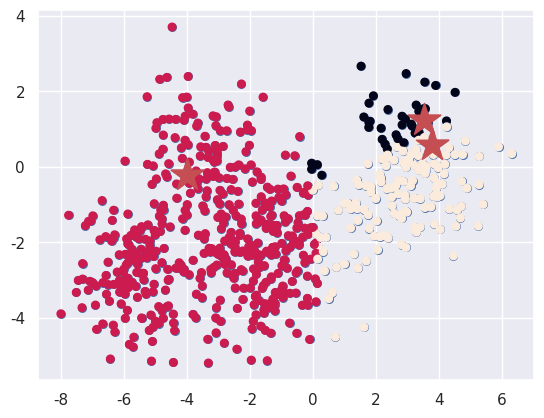
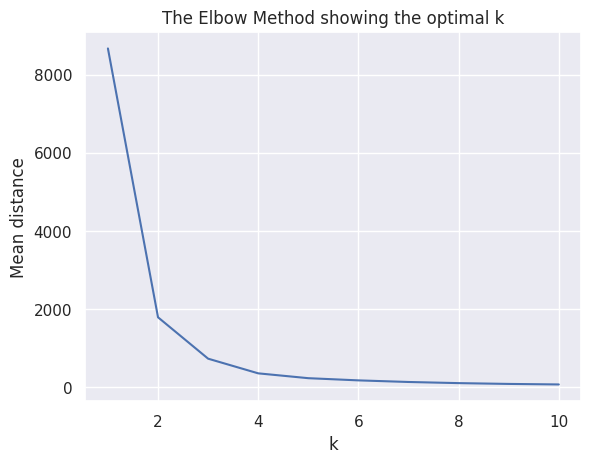

Generate these figures, in order, with matplotlib:
from matplotlib import animation
import numpy as np
import matplotlib.pyplot as plt
import seaborn as sns
sns.set()




class KMeans(object):

    def __init__(self, X, k):
        self.X = X
        self.k = k

    def initialize_centroids(self):

        temp = self.X.copy()
        np.random.shuffle(temp)
        return temp[:self.k]

    def closest_centroid(self, centroids):

        a = np.array([np.sum((self.X-i)**2, axis=1) for i in centroids])
        return np.argmin(a, axis=0)

    def move_centroids(self, centroids):

        temp = self.closest_centroid(centroids)
        for i in range(self.k):
            S = self.X[temp == i]
            centroids[i] = np.sum(S, axis=0)/(S.shape[0])
        return centroids


    def final_centroids(self):


        centroids = self.initialize_centroids()
        temp_centroids = np.random.random(centroids.shape)
        while np.any(centroids != temp_centroids):
            temp_centroids = centroids.copy()
            centroids = self.move_centroids(centroids)

        temp = self.closest_centroid(centroids)
        clusters = [self.X[temp == i] for i in range(self.k)]

        return clusters, centroids


X = np.vstack(((np.random.randn(150, 2) + np.array([3, 0])),
               (np.random.randn(100, 2) + np.array([-3.5, 0.5])),
               (np.random.randn(100, 2) + np.array([-0.5, -2])),
               (np.random.randn(150, 2) + np.array([-2, -2.5])),
               (np.random.randn(150, 2) + np.array([-5.5, -3]))))



model = KMeans(X, 3)

centroids = model.initialize_centroids()
print('Random centroids:', centroids)

plt.scatter(X[:, 0], X[:, 1], s=30)
plt.scatter(centroids[:, 0], centroids[:, 1], s=600, marker='*', c='r')
ax = plt.gca()
plt.show()


closest = model.closest_centroid(centroids)
print('Closest centroids:', closest[:10])

plt.scatter(X[:, 0], X[:, 1], s=30, c=closest)
plt.scatter(centroids[:, 0], centroids[:, 1], s=600, marker='*', c='r')
ax = plt.gca()
plt.show()
next_centroids = model.move_centroids(centroids)
print('Next centroids:', next_centroids)

clusters, final_centrs = model.final_centroids()
print('Final centroids:', final_centrs)
print('Clusters points:', clusters[0][0], clusters[1][0], clusters[2][0])


fig = plt.figure()
ax = plt.gca()
centroids = model.initialize_centroids()
line, = ax.plot([], [], 'r*', markersize=15)





def mean_distances(k, X):


    a = np.zeros(k)
    for i in range(1, k+1):
      m = KMeans(X, i)
      clusters, ce = m.final_centroids()
      temp = m.closest_centroid(ce)

      for j in range(i):
        a[i-1] += np.sum((np.sum((X[temp == j]-ce[j])**2, axis=1)))/i

    return a


print('Mean distances: ', mean_distances(10, X))

k_clusters = range(1, 11)
distances = mean_distances(10, X)
plt.plot(k_clusters, distances)
plt.xlabel('k')
plt.ylabel('Mean distance')
plt.title('The Elbow Method showing the optimal k')
plt.show()
